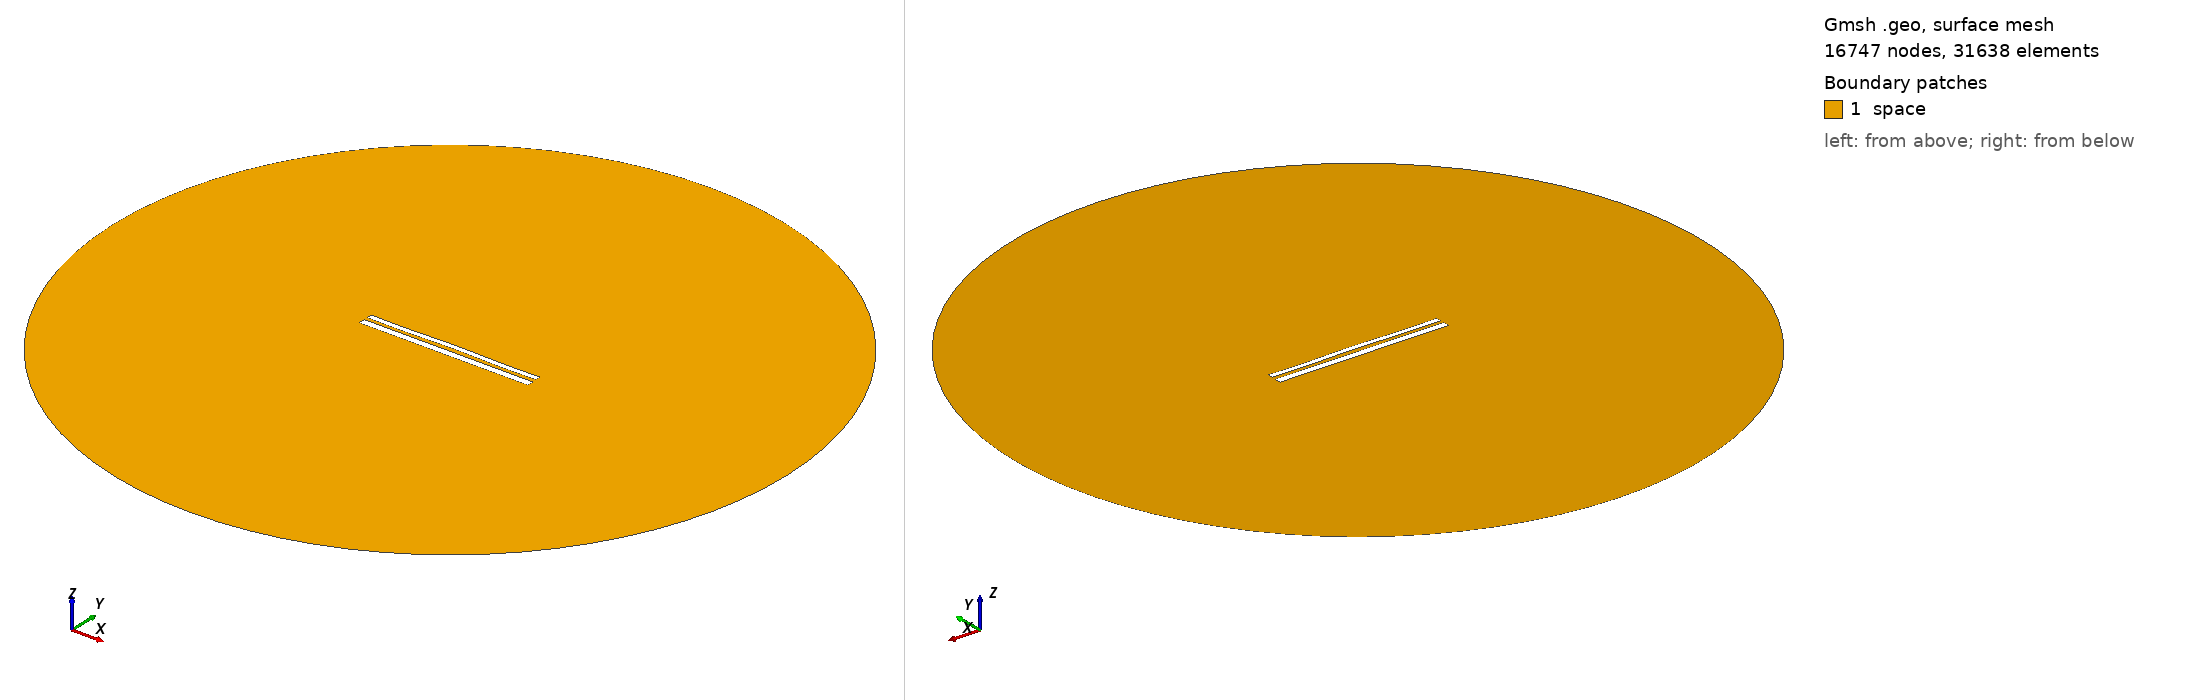

Gmsh geometry script, surface-meshed: 16747 nodes, 31638 surface elements. Boundary patches (legend numbers): 1 space. Left view from above one corner, right view from below the opposite corner. Legend entries are the model's physical surfaces. The drawing asked Gmsh for element sizes between 1% and 20% of the model's largest extent; the script's own settings can give other sizes.

=== 1372.geo (drawn) ===
//---------------------------------------
// Geometry kernel
//---------------------------------------

SetFactory("OpenCASCADE");



//---------------------------------------
// Parameters of the geometry
//---------------------------------------

// Overetch of the upper plate
overetch = 0.375;

// Distance between the plates
distance = 1.75;

// Discretization over the x axis (for the deformation)
nx = 50; 

// Length of the plate
L = 100 - overetch; 

// Number of modes
n = 4; 

// 1st mode coefficient
coeff(1) = 0.15;
beta(1) = 0.596864 * 3.1415926535 / L;

// 2nd mode coefficient
coeff(2) = 0.15;
beta(2) = 1.49418 * 3.1415926535 / L;

// 3rd mode coefficient
coeff(3) = 0.0;
beta(3) = 2.50025 * 3.1415926535 / L;

// 4th mode coefficient
coeff(4) = -0.15;
beta(4) = 3.49999 * 3.1415926535 / L;



//---------------------------------------
// Upper plate (deformed rectangle)
//---------------------------------------

// Coordiantes of the upper plate
xmin = -50;
xmax = 50 - overetch;

// Height of the upper plate
yheight = 4 - 2 * overetch;

// Indexes of the points
UpperID[] = {};
LowerID[] = {};
LeftID[] = {};
RightID[] = {};

// Point index
p = 1;

// Horizontal edges
For i In {1:nx}
    x = xmin + (i-1)*(xmax - xmin)/(nx-1);

    y_bottom = distance / 2 + overetch;
    For j In {1:n}
        C = (Cosh(beta(j)*L) + Cos(beta(j)*L)) / (Sinh(beta(j)*L) + Sin(beta(j)*L));
        y_bottom  = y_bottom + coeff(j) * (Cosh(beta(j)*(x+50)) - Cos(beta(j)*(x+50)) - C * (Sinh(beta(j)*(x+50)) - Sin(beta(j)*(x+50))));
    EndFor

    y_top = y_bottom + yheight;

    Point(p) = {x, y_top, 0, 1.0};
    UpperID[i] = p;
    p = p + 1;

    Point(p) = {x, y_bottom, 0, 1.0};
    LowerID[i] = p;
    p = p + 1;
EndFor

// Create point lists
UpperPts[] = {}; LowerPts[] = {};
For i In {1:nx}
  UpperPts[] += {UpperID[i]};
  LowerPts[] += {LowerID[i]};
EndFor

// Build splines
Spline(1) = {UpperPts[]};
Spline(2) = {LowerPts[]};
Line(3) = {LowerPts[nx-1], UpperPts[nx-1]};
Line(4) = {LowerPts[0], UpperPts[0]};

// Build the plane surface
Curve Loop(1) = {2, 3, -1, -4};
Plane Surface(1) = {1};



//---------------------------------------
// Lower plate (rectangle)
//---------------------------------------

// Vertices
Point(1001) = {-50, -1, 0, 1.0};
Point(1002) = { 50, -1, 0, 1.0};
Point(1003) = { 50,  -5, 0, 1.0};
Point(1004) = {-50,  -5, 0, 1.0};

// Edges
Line(5) = {1001, 1002};
Line(6) = {1002, 1003};
Line(7) = {1003, 1004};
Line(8) = {1004, 1001};

// Plane surface
Line Loop(2) = {5, 6, 7, 8};
Plane Surface(2) = {2}; 



//---------------------------------------
// Outer (fictious) boundary
//---------------------------------------

// Points
Point(1005) = {0, 0, 0};       // Center
Point(1006) = {200, 0, 0};     // Start point
Point(1007) = {0, 200, 0};     // 90 degrees
Point(1008) = {-200, 0, 0};    // 180 degrees
Point(1009) = {0, -200, 0};    // 270 degrees

// Circle arcs (each needs start, center, end)
Circle(9) = {1006, 1005, 1007};
Circle(10) = {1007, 1005, 1008};
Circle(11) = {1008, 1005, 1009};
Circle(12) = {1009, 1005, 1006};

// Plane surface for the entire domain
Curve Loop(3) = {9, 10, 11, 12};
Surface(3) = {3};

// Subtract the plates from the whole domain to obtain the actual domain where we want to solve the equations
BooleanDifference{ Surface{3}; Delete; }{ Surface{1}; Surface{2}; Delete; }




//---------------------------------------
// Transfinite Lines/Curves
//---------------------------------------

// Set the number of points on the boundaries
r = 12;
d = 0.15;

// Plates
Transfinite Curve {1} = 50*r/4 Using Progression 1;
Transfinite Line {2} = 50*r Using Progression 1;
Transfinite Curve {3, 4} = 2*r Using Progression 1+d;
Transfinite Line {5} = 50*r Using Progression 1;
Transfinite Line {7} = 50*r/4 Using Progression 1;
Transfinite Line {6} = 2*r Using Progression 1+d;
Transfinite Line {8} = 2*r Using Progression 1-d;

// Outer boundary
Transfinite Line {9, 10, 11, 12} = 20 Using Progression 1;



//---------------------------------------
// Physical groups
//---------------------------------------                

// Physical curves (boundaries)
Physical Line("force_segment", 10) = {2};
Physical Line("upper_plate", 11) = {1, 3, 4};
Physical Line("lower_plate", 12) = {5, 6, 7, 8};
Physical Line("boundary", 20) = {9, 10, 11, 12};

// Physical Surfaces
Physical Surface("space", 30) = {3};



//---------------------------------------
// 6. Generate the Mesh
//---------------------------------------

// 2D mesh generation
Mesh 2;
